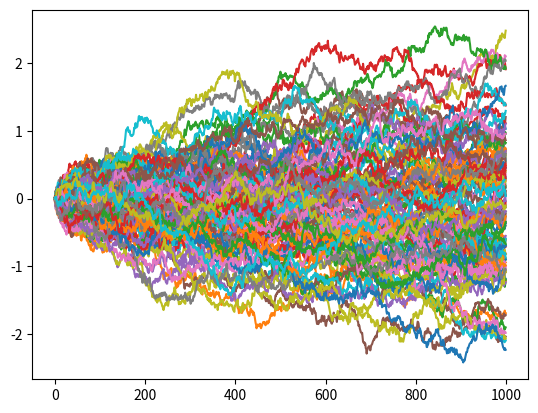
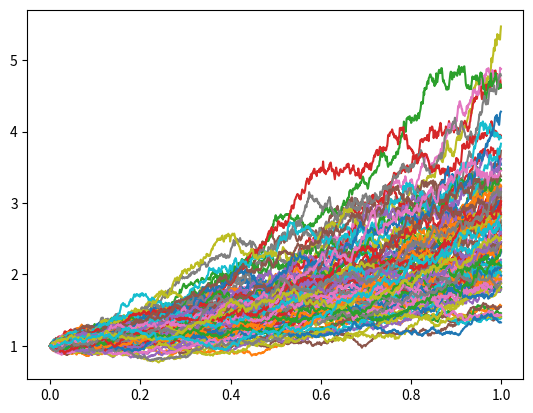

Write the Python code that produced these figures, in order.
import random
import math
import matplotlib.pyplot as plt
import numpy as np

def gaussvar(mu, sigma):
    u1 = random.random()
    u2 = random.random()
    
    # Box Muller Method
    N = (math.sqrt(-2 * math.log(u1)) * math.cos(2 * math.pi * u2) * sigma) + mu
    return N

def histgauss(mu, sigma, k, m):
    N = np.zeros(k)
    for i in range(k):
        N[i] = gaussvar(mu, sigma)
    plt.hist(N, density=False, bins=m)
    plt.ylabel('occurances')
    plt.xlabel('Random Numbers')
    plt.show()

# T: Time of whole process
# n: Number of time steps
# N: Number of Wiener Processes
def wienerprocess(T, n, N):
    h = T / n
    mu = 0
    sigma = math.sqrt(h)

    W = np.zeros((n,N))
    print(W.shape)
    for i in range(N):
        W[i,0] = 0
        for j in range(1, n):
            d_W = gaussvar(mu, sigma)
            W[j,i] = W[j-1, i] + d_W

    t = list(range (n))

    fig, ax = plt.subplots()

    for w in range(N):
        ax.plot(t, W[:, w])
    # ax.plot(t, W[:][1])
    # ax.plot(t, W[:][2])
    plt.show()
    return W

# T: Time of whole process
# n: Number of steps
# N: Number of processes
# XO: The initial value of the process
# c: deterministic constant
# d: probabilistic constant
def eulermaruyama(T, n, N, X0, c, d):
    h = T/n
    X = np.zeros((n, N))
    X[0, :] = X0
    W = wienerprocess(T,n,N)

    for i in range(n-1):
        X[i+1, :] = np.multiply(X[i,:], (1 + c*h + np.multiply(d, (W[i+1, :] - W[i,:]))))
    
    fig, ax = plt.subplots()
    t = np.arange(0, T, h)
    print(t)
    print("size of numpy array: ", t.size)
    for j in range(N):
        ax.plot(t, X[:, j])
    plt.show()

# histgauss(0, 1, 10000, 30)
# wienerprocess(20, 100, 100)
eulermaruyama(1, 1000, 100, 1, 1, 0.3)